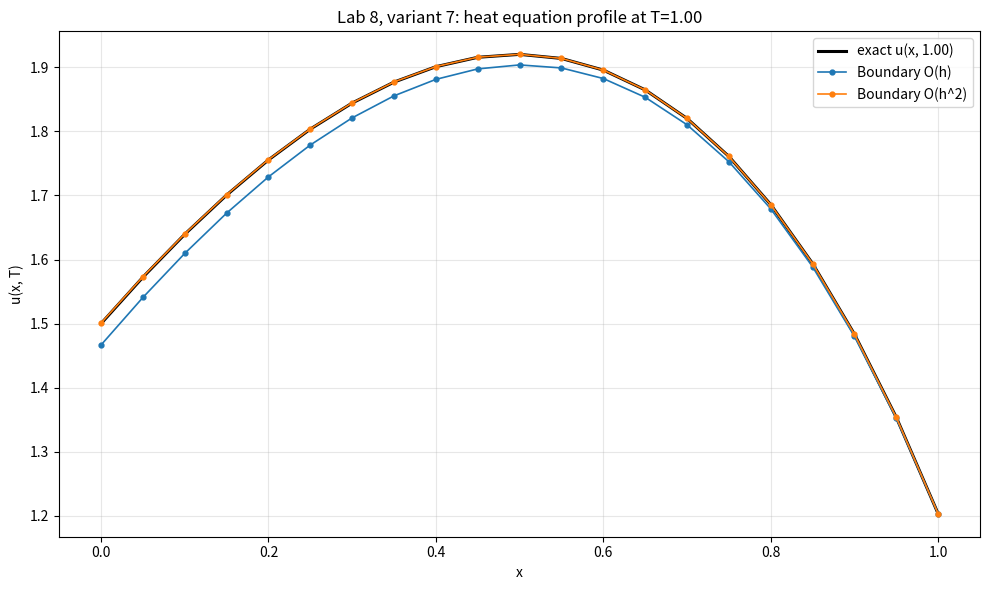
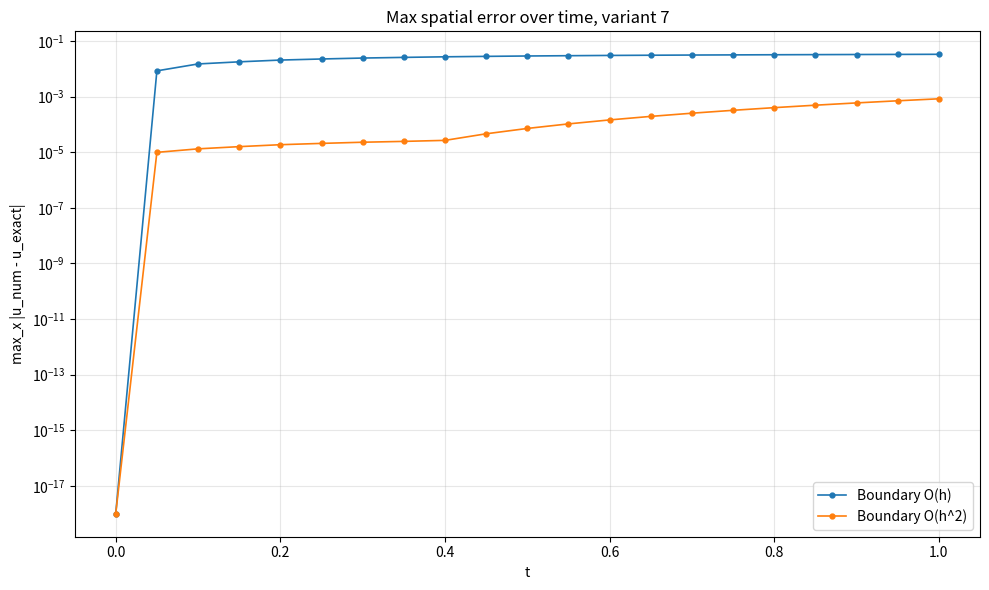

Source code (Python) for these figures, in order:
import argparse

import numpy as np
import matplotlib

matplotlib.use("Agg")
import matplotlib.pyplot as plt


def u_exact(x: np.ndarray | float, t: np.ndarray | float) -> np.ndarray | float:
    x_arr = np.asarray(x, dtype=float)
    t_arr = np.asarray(t, dtype=float)
    value = 1.5 * np.exp(x_arr * t_arr) * np.cos(x_arr * t_arr) - x_arr**2
    return float(value) if np.ndim(x) == 0 and np.ndim(t) == 0 else value


def forcing(x: np.ndarray | float, t: np.ndarray | float) -> np.ndarray | float:
    x_arr = np.asarray(x, dtype=float)
    t_arr = np.asarray(t, dtype=float)
    s = x_arr * t_arr
    value = 2.0 + 1.5 * np.exp(s) * (x_arr * np.cos(s) + (2.0 * t_arr**2 - x_arr) * np.sin(s))
    return float(value) if np.ndim(x) == 0 and np.ndim(t) == 0 else value


def phi(x: np.ndarray | float) -> np.ndarray | float:
    x_arr = np.asarray(x, dtype=float)
    value = 1.5 - x_arr**2
    return float(value) if np.ndim(x) == 0 else value


def g_left(t: np.ndarray | float) -> np.ndarray | float:
    t_arr = np.asarray(t, dtype=float)
    value = 1.5 - 3.0 * t_arr
    return float(value) if np.ndim(t) == 0 else value


def g_right(t: np.ndarray | float) -> np.ndarray | float:
    t_arr = np.asarray(t, dtype=float)
    value = 1.5 * np.exp(t_arr) * np.cos(t_arr) - 1.0
    return float(value) if np.ndim(t) == 0 else value


def grid_1d(a: float, b: float, step: float) -> np.ndarray:
    n_steps = int(round((b - a) / step))
    if not np.isclose(a + n_steps * step, b):
        raise ValueError("(b - a) must be divisible by step")
    return a + np.arange(n_steps + 1, dtype=float) * step


def thomas_solve(lower: np.ndarray, diag: np.ndarray, upper: np.ndarray, rhs_vec: np.ndarray) -> np.ndarray:
    n = diag.size
    c_star = np.zeros(n, dtype=float)
    d_star = np.zeros(n, dtype=float)

    c_star[0] = upper[0] / diag[0]
    d_star[0] = rhs_vec[0] / diag[0]

    for i in range(1, n):
        denom = diag[i] - lower[i] * c_star[i - 1]
        if i < n - 1:
            c_star[i] = upper[i] / denom
        d_star[i] = (rhs_vec[i] - lower[i] * d_star[i - 1]) / denom

    result = np.zeros(n, dtype=float)
    result[-1] = d_star[-1]
    for i in range(n - 2, -1, -1):
        result[i] = d_star[i] - c_star[i] * result[i + 1]
    return result


def interior_rhs(prev: np.ndarray, x: np.ndarray, t_n: float, t_np1: float, r: float, tau: float) -> np.ndarray:
    rhs = np.zeros_like(prev)
    f_avg = 0.5 * tau * (forcing(x[1:-1], t_n) + forcing(x[1:-1], t_np1))
    rhs[1:-1] = prev[1:-1] + r * (prev[2:] - 2.0 * prev[1:-1] + prev[:-2]) + f_avg
    return rhs


def build_system_first_order(
    x: np.ndarray,
    prev: np.ndarray,
    t_n: float,
    t_np1: float,
    h: float,
    tau: float,
) -> tuple[np.ndarray, np.ndarray, np.ndarray, np.ndarray]:
    nx = x.size
    r = tau / (2.0 * h**2)
    lower = np.zeros(nx, dtype=float)
    diag = np.zeros(nx, dtype=float)
    upper = np.zeros(nx, dtype=float)
    rhs = interior_rhs(prev, x, t_n, t_np1, r, tau)

    lower[1:-1] = -r
    diag[1:-1] = 1.0 + 2.0 * r
    upper[1:-1] = -r

    diag[0] = 1.0 + 2.0 / h
    upper[0] = -2.0 / h
    rhs[0] = g_left(t_np1)

    diag[-1] = 1.0
    rhs[-1] = g_right(t_np1)
    return lower, diag, upper, rhs


def build_system_second_order(
    x: np.ndarray,
    prev: np.ndarray,
    t_n: float,
    t_np1: float,
    h: float,
    tau: float,
) -> tuple[np.ndarray, np.ndarray, np.ndarray, np.ndarray]:
    nx = x.size
    if nx < 4:
        raise ValueError("Second-order boundary approximation needs at least 4 spatial nodes")

    r = tau / (2.0 * h**2)
    lower = np.zeros(nx, dtype=float)
    diag = np.zeros(nx, dtype=float)
    upper = np.zeros(nx, dtype=float)
    rhs = interior_rhs(prev, x, t_n, t_np1, r, tau)

    lower[1:-1] = -r
    diag[1:-1] = 1.0 + 2.0 * r
    upper[1:-1] = -r

    a0 = 1.0 + 3.0 / h
    a1 = -4.0 / h
    a2 = 1.0 / h
    g = g_left(t_np1)

    a_int = lower[1]
    b_int = diag[1]
    c_int = upper[1]
    f_int = rhs[1]

    diag[0] = a0 - a2 * a_int / c_int
    upper[0] = a1 - a2 * b_int / c_int
    rhs[0] = g - a2 * f_int / c_int

    diag[-1] = 1.0
    rhs[-1] = g_right(t_np1)
    return lower, diag, upper, rhs


def solve_heat_first_order(x: np.ndarray, t: np.ndarray, h: float, tau: float) -> np.ndarray:
    nt, nx = t.size, x.size
    u = np.zeros((nt, nx), dtype=float)
    u[0, :] = phi(x)
    u[0, -1] = g_right(t[0])

    for n in range(nt - 1):
        lower, diag, upper, rhs = build_system_first_order(x, u[n, :], float(t[n]), float(t[n + 1]), h, tau)
        u[n + 1, :] = thomas_solve(lower, diag, upper, rhs)
    return u


def solve_heat_second_order(x: np.ndarray, t: np.ndarray, h: float, tau: float) -> np.ndarray:
    nt, nx = t.size, x.size
    u = np.zeros((nt, nx), dtype=float)
    u[0, :] = phi(x)
    u[0, -1] = g_right(t[0])

    for n in range(nt - 1):
        lower, diag, upper, rhs = build_system_second_order(x, u[n, :], float(t[n]), float(t[n + 1]), h, tau)
        u[n + 1, :] = thomas_solve(lower, diag, upper, rhs)
    return u


def print_final_time_table(x: np.ndarray, exact_last: np.ndarray, first_last: np.ndarray, second_last: np.ndarray, t_final: float) -> None:
    print(f"\nTable at final time t = {t_final:.2f}")
    print(f"{'x':>7} {'u_exact':>14} {'u_1st':>14} {'|err|':>11} {'u_2nd':>14} {'|err|':>11}")
    for i in range(x.size):
        err1 = abs(first_last[i] - exact_last[i])
        err2 = abs(second_last[i] - exact_last[i])
        print(f"{x[i]:7.2f} {exact_last[i]:14.8f} {first_last[i]:14.8f} {err1:11.3e} {second_last[i]:14.8f} {err2:11.3e}")


def print_error_report(exact: np.ndarray, first: np.ndarray, second: np.ndarray) -> None:
    max_err_first = np.max(np.abs(first - exact))
    max_err_second = np.max(np.abs(second - exact))
    max_err_first_final = np.max(np.abs(first[-1, :] - exact[-1, :]))
    max_err_second_final = np.max(np.abs(second[-1, :] - exact[-1, :]))

    print("\nMax absolute error")
    print(f"{'Approximation':<26} {'Global max':>14} {'At t=T':>14}")
    print(f"{'Boundary O(h)':<26} {max_err_first:14.6e} {max_err_first_final:14.6e}")
    print(f"{'Boundary O(h^2)':<26} {max_err_second:14.6e} {max_err_second_final:14.6e}")


def save_solution_plot(
    x: np.ndarray,
    exact_last: np.ndarray,
    first_last: np.ndarray,
    second_last: np.ndarray,
    t_final: float,
    filename: str,
) -> None:
    plt.figure(figsize=(10, 6))
    plt.plot(x, exact_last, color="black", linewidth=2.2, label=f"exact u(x, {t_final:.2f})")
    plt.plot(x, first_last, "o-", linewidth=1.2, markersize=3.5, label="Boundary O(h)")
    plt.plot(x, second_last, "o-", linewidth=1.2, markersize=3.5, label="Boundary O(h^2)")
    plt.xlabel("x")
    plt.ylabel("u(x, T)")
    plt.title(f"Lab 8, variant 7: heat equation profile at T={t_final:.2f}")
    plt.grid(alpha=0.3)
    plt.legend()
    plt.tight_layout()
    plt.savefig(filename, dpi=200)
    plt.close()


def save_error_plot(t: np.ndarray, err_first: np.ndarray, err_second: np.ndarray, filename: str) -> None:
    tiny = 1e-18
    plt.figure(figsize=(10, 6))
    plt.semilogy(t, np.maximum(err_first, tiny), "o-", linewidth=1.2, markersize=3.5, label="Boundary O(h)")
    plt.semilogy(t, np.maximum(err_second, tiny), "o-", linewidth=1.2, markersize=3.5, label="Boundary O(h^2)")
    plt.xlabel("t")
    plt.ylabel("max_x |u_num - u_exact|")
    plt.title("Max spatial error over time, variant 7")
    plt.grid(alpha=0.3, which="both")
    plt.legend()
    plt.tight_layout()
    plt.savefig(filename, dpi=200)
    plt.close()


def parse_args() -> argparse.Namespace:
    parser = argparse.ArgumentParser(description="Lab 8, variant 7: mixed BVP for inhomogeneous heat equation")
    parser.add_argument("--tau", type=float, default=0.05, help="Time step (default: 0.05)")
    parser.add_argument("--T", type=float, default=1.0, help="Final time (default: 1.0)")
    return parser.parse_args()


def main() -> None:
    args = parse_args()
    h = 0.05
    tau = float(args.tau)
    t_final = float(args.T)
    if tau <= 0.0:
        raise ValueError("tau must be positive")
    if t_final <= 0.0:
        raise ValueError("T must be positive")

    x = grid_1d(0.0, 1.0, h)
    t = grid_1d(0.0, t_final, tau)

    first = solve_heat_first_order(x, t, h, tau)
    second = solve_heat_second_order(x, t, h, tau)

    tt, xx = np.meshgrid(t, x, indexing="ij")
    exact = u_exact(xx, tt)

    print("Lab 8: mixed BVP for heat equation, variant 7")
    print("u_t = u_xx + f(x,t)")
    print("u(x,0)=1.5-x^2")
    print("u(0,t)-2*u_x(0,t)=1.5-3*t, u(1,t)=1.5*exp(t)*cos(t)-1")
    print("u_exact(x,t)=1.5*exp(x*t)*cos(x*t)-x^2")
    print(f"Grid: h = {h:.2f}, tau = {tau:.2f}, T = {t_final:.2f}, Nx = {x.size}, Nt = {t.size}")

    print_final_time_table(x, exact[-1, :], first[-1, :], second[-1, :], t_final)
    print_error_report(exact, first, second)

    solution_plot_name = "solution_variant7.png"
    error_plot_name = "error_variant7.png"
    save_solution_plot(x, exact[-1, :], first[-1, :], second[-1, :], t_final, solution_plot_name)
    err_first_t = np.max(np.abs(first - exact), axis=1)
    err_second_t = np.max(np.abs(second - exact), axis=1)
    save_error_plot(t, err_first_t, err_second_t, error_plot_name)
    print(f"Saved plot: {solution_plot_name}")
    print(f"Saved plot: {error_plot_name}")


if __name__ == "__main__":
    main()
